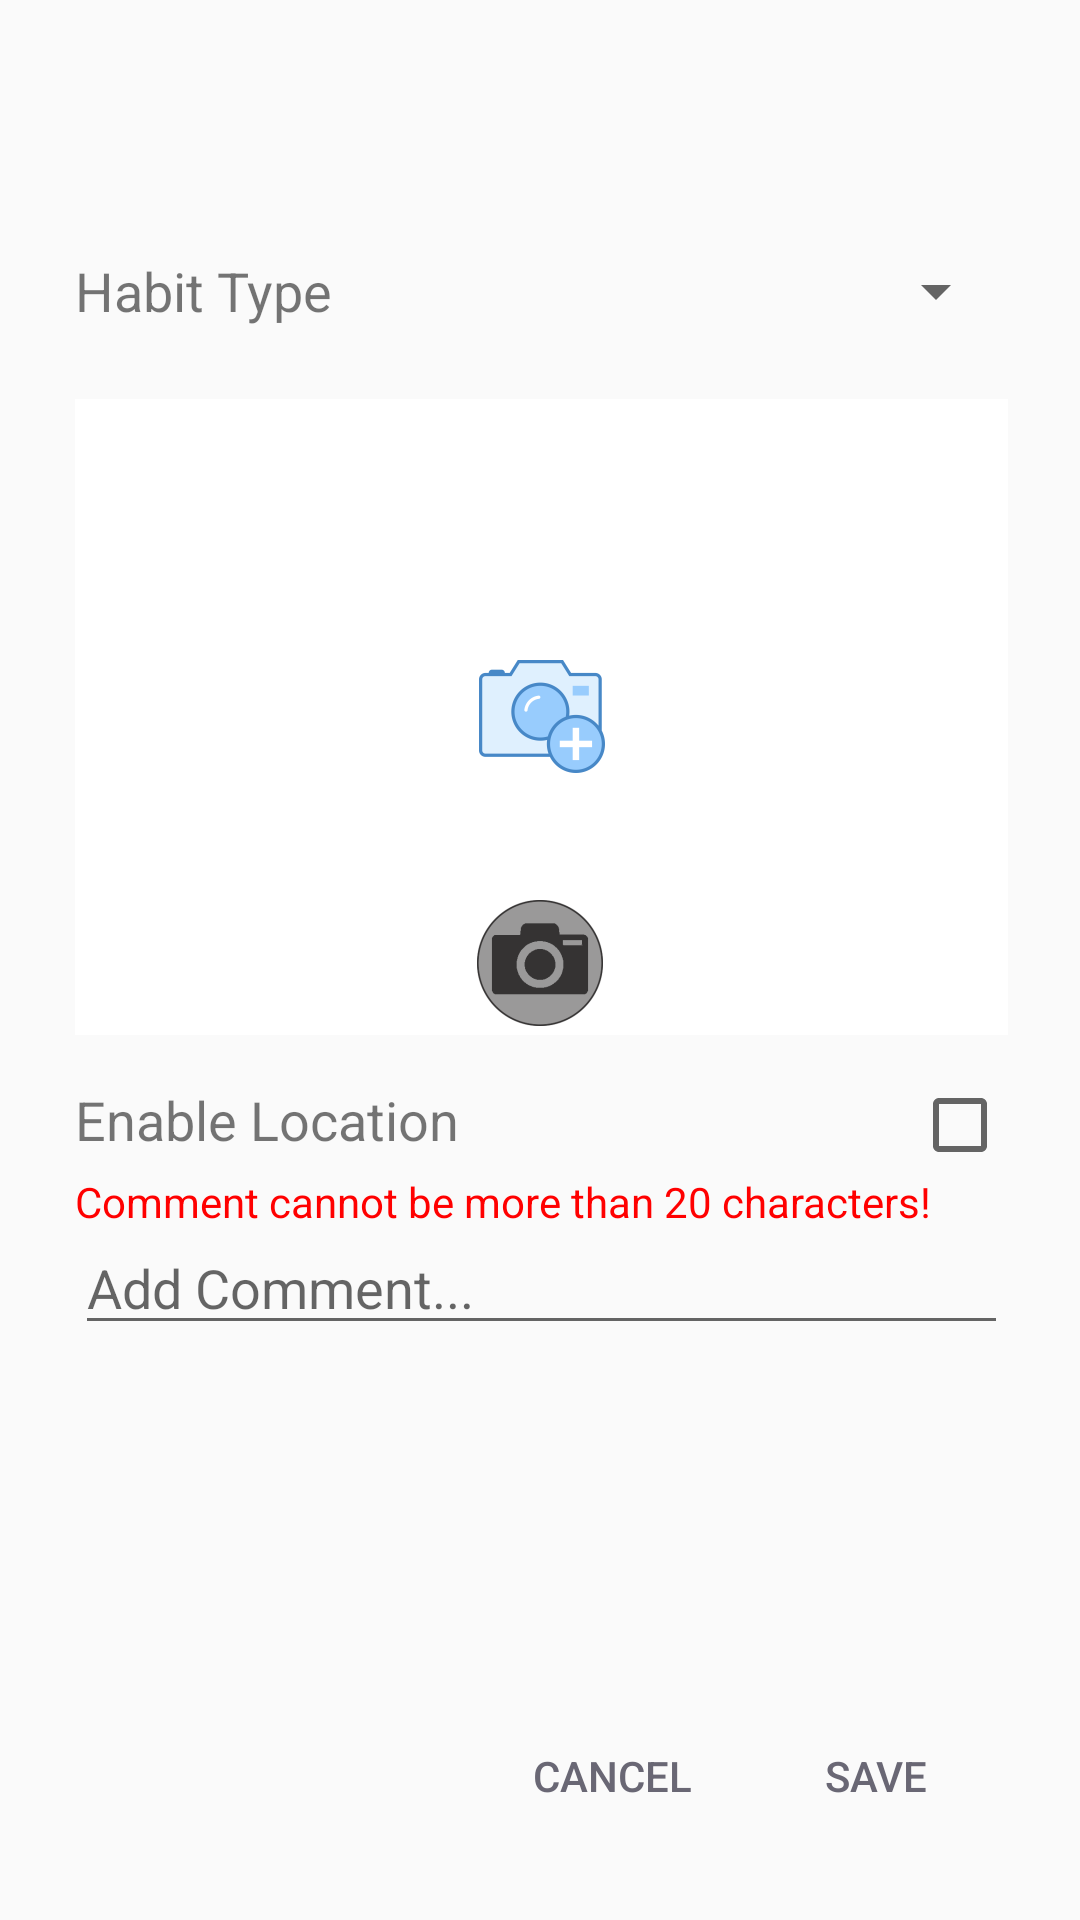

Reconstruct the res/layout file that produces this screen, plus the resources it refers to.
<!-- AndroidManifest.xml: application theme AppTheme -->
<!-- res/layout/dialog_add_habit_event.xml -->
<?xml version="1.0" encoding="utf-8"?>
<RelativeLayout xmlns:android="http://schemas.android.com/apk/res/android"
    xmlns:app="http://schemas.android.com/apk/res-auto"
    android:layout_width="match_parent"
    android:layout_height="match_parent"
    android:orientation="vertical"
    android:paddingBottom="24dp">

    <TextView
        android:id="@+id/addHabitEventDialogTitle"
        android:layout_width="wrap_content"
        android:layout_height="wrap_content"
        android:layout_alignParentStart="true"
        android:layout_alignParentTop="true"
        android:layout_marginLeft="24dp"
        android:layout_marginStart="25dp"
        android:layout_marginTop="24dp"
        android:textColor="@color/colorPrimaryDark"
        android:textSize="@dimen/font_size_large"
        android:textStyle="bold" />

    <TextView
        android:id="@+id/addHabitEventDialogHabitTypeText"
        android:layout_width="wrap_content"
        android:layout_height="wrap_content"
        android:layout_alignStart="@+id/addHabitEventDialogTitle"
        android:layout_below="@+id/addHabitEventDialogTitle"
        android:layout_marginTop="27dp"
        android:text="@string/habit_type"
        android:textSize="18sp" />

    <Spinner
        android:id="@+id/addHabitEventSpinner"
        android:layout_width="wrap_content"
        android:layout_height="wrap_content"
        android:layout_above="@+id/addHabitEventImageButton"
        android:layout_alignParentEnd="true"
        android:layout_marginRight="24dp"
        app:layout_constraintTop_toBottomOf="@+id/addHabitEventDialogTitle" />

    <TextureView
        android:id="@+id/addEventCameraPreviewTextureView"
        android:layout_width="257dp"
        android:layout_height="212dp"
        android:layout_alignEnd="@+id/addHabitEventSpinner"
        android:layout_alignStart="@+id/addHabitEventDialogHabitTypeText"
        android:layout_below="@+id/addHabitEventDialogHabitTypeText"
        android:layout_marginTop="24dp"
        android:alpha="0" />

    <ImageButton
        android:id="@+id/addHabitEventImageButton"
        android:layout_width="257dp"
        android:layout_height="212dp"
        android:layout_alignEnd="@+id/addHabitEventSpinner"
        android:layout_alignStart="@+id/addHabitEventDialogHabitTypeText"
        android:layout_below="@+id/addHabitEventDialogHabitTypeText"
        android:layout_marginTop="24dp"
        android:background="@color/white"
        android:clickable="true"
        app:srcCompat="@mipmap/add_image" />

    <TextView
        android:id="@+id/textView2"
        android:layout_width="wrap_content"
        android:layout_height="wrap_content"
        android:layout_alignStart="@+id/addHabitEventImageButton"
        android:layout_below="@+id/addHabitEventImageButton"
        android:layout_marginTop="16dp"
        android:text="Enable Location"
        android:textSize="18sp" />

    <CheckBox
        android:id="@+id/addHabitEventCheckBox"
        android:layout_width="wrap_content"
        android:layout_height="wrap_content"
        android:layout_alignBaseline="@+id/textView2"
        android:layout_alignEnd="@+id/addHabitEventImageButton" />

    <EditText
        android:id="@+id/addEventCommentText"
        android:layout_width="wrap_content"
        android:layout_height="wrap_content"
        android:layout_alignEnd="@+id/addHabitEventCheckBox"
        android:layout_alignStart="@+id/textView2"
        android:layout_below="@+id/addHabitEventCheckBox"
        android:layout_marginTop="16dp"
        android:ems="10"
        android:hint="Add Comment..."
        android:inputType="text" />

    <Button
        android:id="@+id/addEventCreateButton"
        style="@style/Widget.AppCompat.Button.Borderless.Colored"
        android:layout_width="wrap_content"
        android:layout_height="wrap_content"
        android:layout_alignEnd="@+id/addEventCommentText"
        android:layout_alignParentBottom="true"
        android:background="@android:color/transparent"
        android:text="@string/save" />

    <Button
        android:id="@+id/addEventCancelButton"
        style="@style/Widget.AppCompat.Button.Borderless.Colored"
        android:layout_width="wrap_content"
        android:layout_height="wrap_content"
        android:layout_alignParentBottom="true"
        android:layout_toStartOf="@+id/addEventCreateButton"
        android:background="@android:color/transparent"
        android:text="@android:string/cancel" />

    <TextView
        android:id="@+id/addEventCommentWarning"
        android:layout_width="wrap_content"
        android:layout_height="wrap_content"
        android:layout_alignStart="@+id/addEventCommentText"
        android:layout_below="@+id/addHabitEventCheckBox"
        android:text="Comment cannot be more than 20 characters!"
        android:textColor="@color/red" />

    <ImageButton
        android:id="@+id/addEventCaptureButton"
        android:layout_width="wrap_content"
        android:layout_height="wrap_content"
        android:layout_alignBottom="@+id/addEventCameraPreviewTextureView"
        android:layout_centerHorizontal="true"
        android:background="@null"
        app:srcCompat="@mipmap/capture_button" />

    <TextView
        android:id="@+id/addEventHabitTypeTextView"
        android:layout_width="wrap_content"
        android:layout_height="wrap_content"
        android:layout_above="@+id/addEventCameraPreviewTextureView"
        android:layout_alignEnd="@+id/addHabitEventSpinner" />

</RelativeLayout>
<!-- resources referenced by this layout -->
<resources>
  <color name="colorPrimaryDark">#6a5a81</color>
  <color name="red">#ff0000</color>
  <color name="white">#ffffff</color>
  <dimen name="font_size_large">25sp</dimen>
  <!-- mipmap add_image: png bitmap (mipmap-hdpi, 2183 bytes) -->
  <!-- mipmap capture_button: png bitmap (mipmap-hdpi, 1562 bytes) -->
  <string name="habit_type">Habit Type</string>
  <string name="save">Save</string>
  <style name="AppTheme" parent="Theme.AppCompat.Light.DarkActionBar">
          
          <item name="colorPrimary">@color/colorPrimary</item>
          <item name="colorPrimaryDark">@color/colorPrimary</item>
          <item name="colorAccent">@color/colorAccent</item>
      </style>
  <color name="colorPrimary">#2E523A</color>
  <color name="colorAccent">#696774</color>
</resources>
